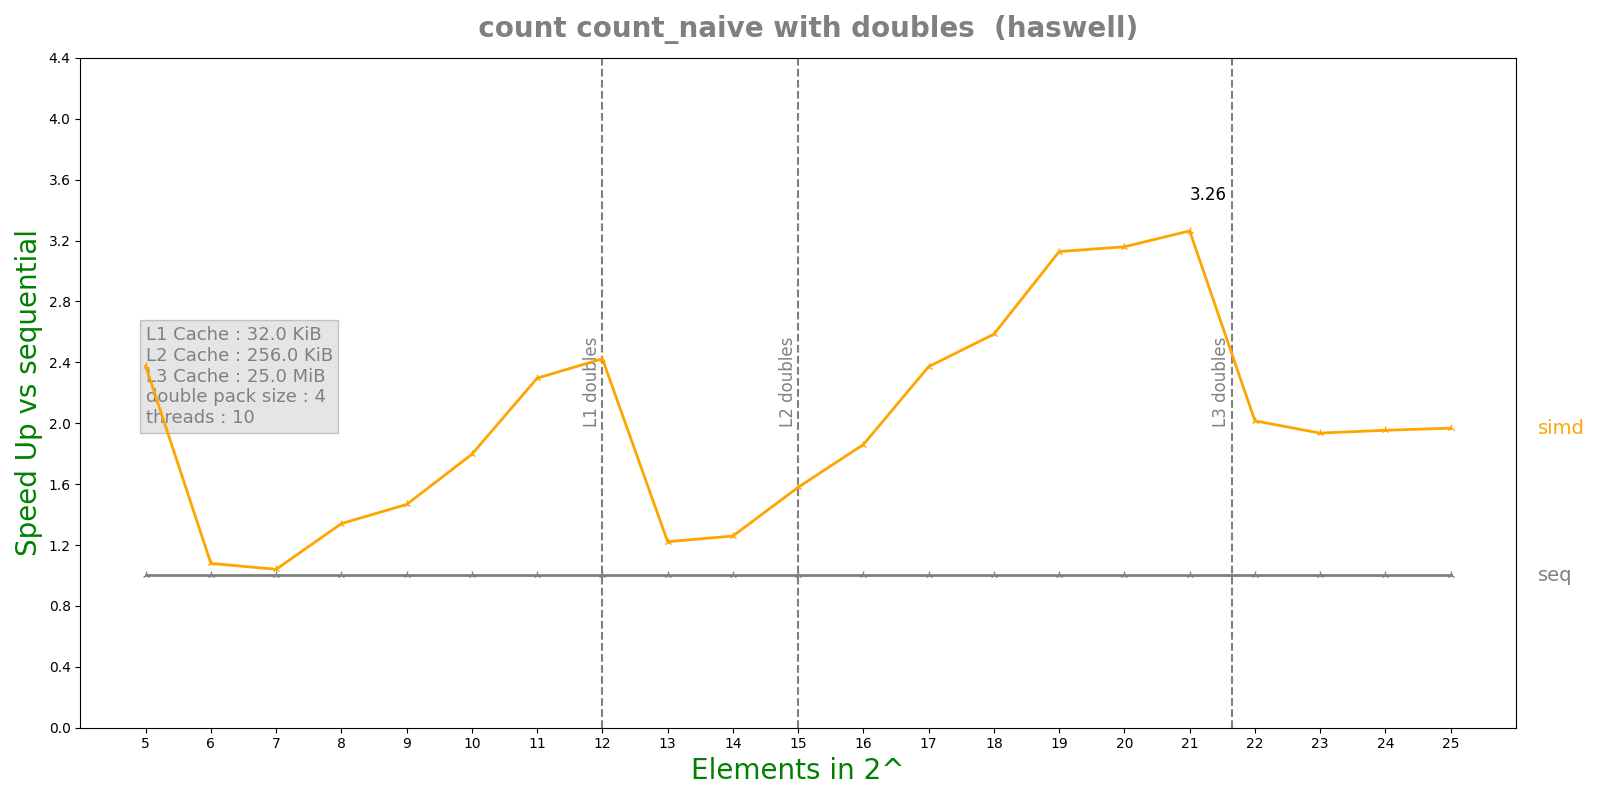

Values plotted in this chart, from the file beside it:
n, lane, threads, seq, simd, par, simdpar
5, 4, 10, 9.2044e-07, 3.875e-07, 9.09688e-05, 5.16365e-07
6, 4, 10, 4.742e-07, 4.394e-07, 3.05557e-05, 6.44345e-07
7, 4, 10, 5.2508e-07, 5.0466e-07, 3.06009e-05, 5.6434e-07
8, 4, 10, 6.3756e-07, 4.7552e-07, 3.06135e-05, 7.79115e-07
9, 4, 10, 9.1804e-07, 6.2604e-07, 3.07791e-05, 9.2313e-07
10, 4, 10, 1.5565e-06, 8.6656e-07, 2.98333e-05, 1.46576e-06
11, 4, 10, 2.655e-06, 1.15644e-06, 2.86195e-05, 2.55957e-06
12, 4, 10, 4.78125e-06, 1.97292e-06, 3.15222e-05, 4.48445e-06
13, 4, 10, 9.28967e-06, 7.60308e-06, 3.07265e-05, 1.37078e-05
14, 4, 10, 1.80946e-05, 1.43714e-05, 3.12669e-05, 2.17158e-05
15, 4, 10, 3.53892e-05, 2.24105e-05, 3.10022e-05, 3.54063e-05
16, 4, 10, 6.97402e-05, 3.74894e-05, 3.27686e-05, 6.01262e-05
17, 4, 10, 0.000139, 5.86087e-05, 4.04429e-05, 0.0001048
18, 4, 10, 0.000318, 0.000123, 6.26771e-05, 0.0001784
19, 4, 10, 0.0005758, 0.0001841, 0.0002253, 0.0002777
20, 4, 10, 0.001121, 0.0003547, 0.0002855, 0.0004494
21, 4, 10, 0.002249, 0.0006892, 0.0003381, 0.0007885
22, 4, 10, 0.005302, 0.002631, 0.0008855, 0.002529
23, 4, 10, 0.0108, 0.00558, 0.001897, 0.00562
24, 4, 10, 0.02163, 0.01107, 0.003229, 0.01113
25, 4, 10, 0.04308, 0.0219, 0.00596, 0.022
